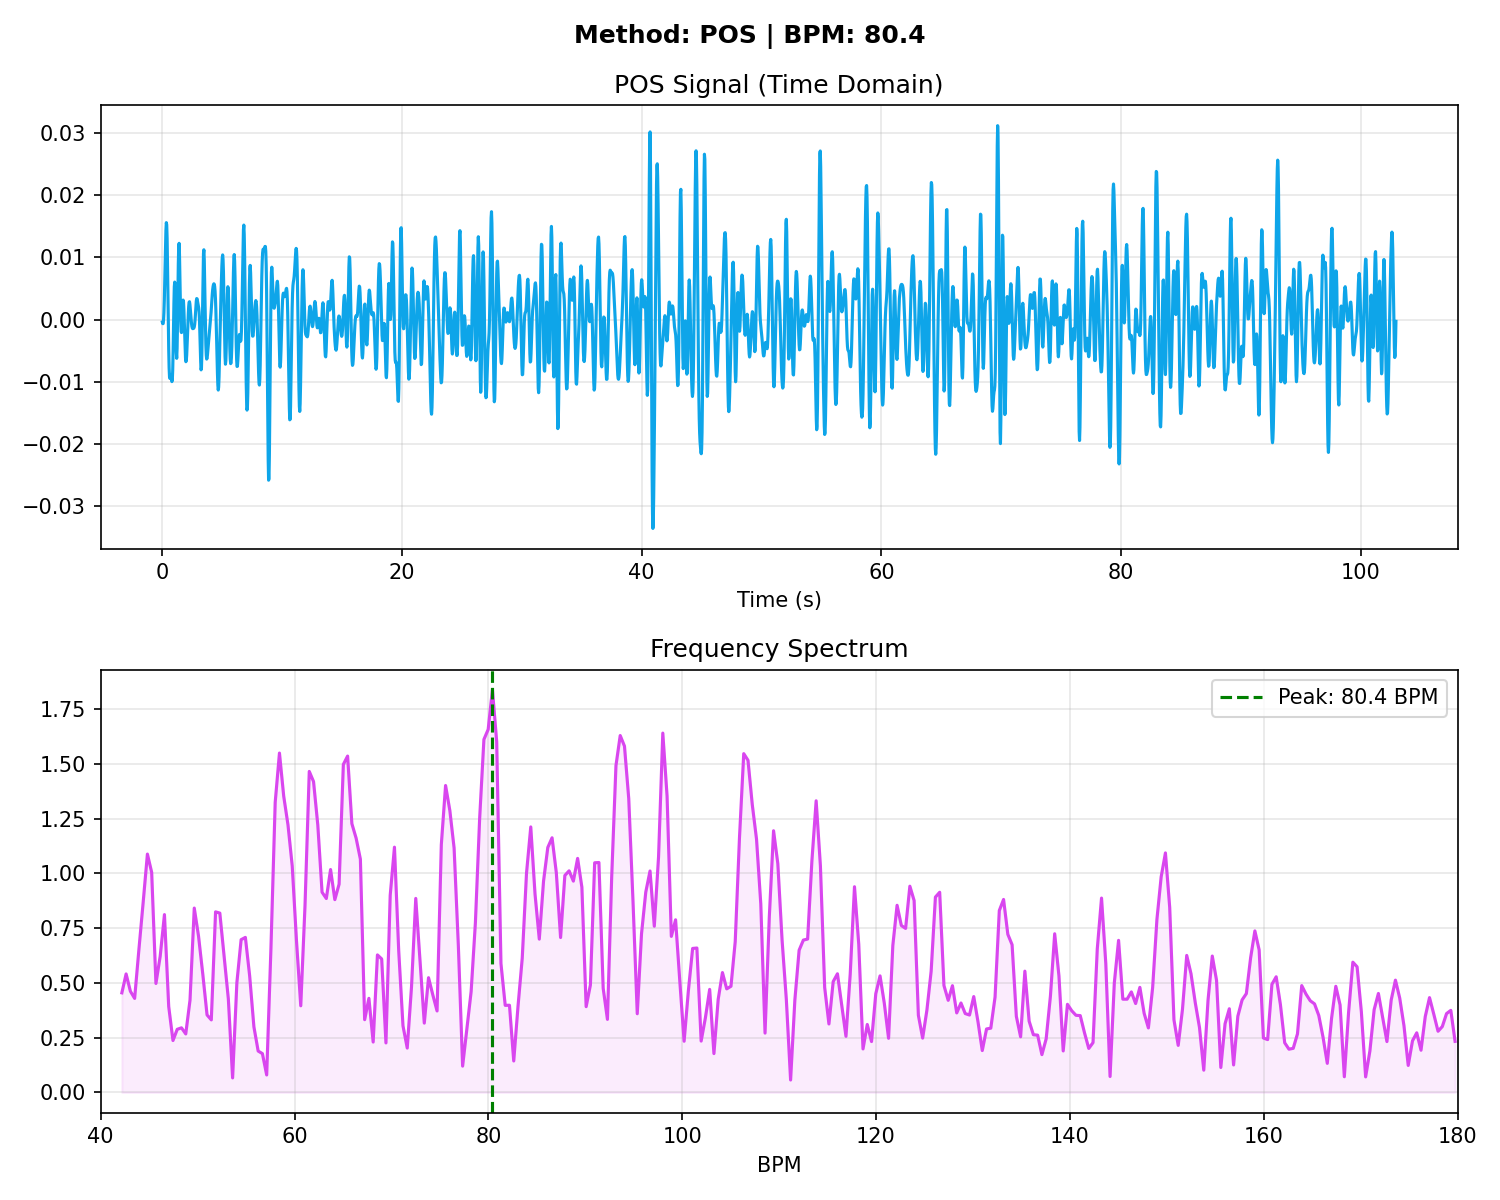

The data file committed next to this chart (first rows):
# Time_Sec, Amplitude
0.000000, -0.000402
0.03333, -0.000661
0.06667, -0.000647
0.1, -0.000123
0.1333, 0.001104
0.1667, 0.003105
0.2, 0.005779
0.2333, 0.008845
0.2667, 0.01187
0.3, 0.0143
0.3333, 0.01558
0.3667, 0.01524
0.4, 0.01307
0.4333, 0.009268
0.4667, 0.004446
0.5, -0.000541
0.5333, -0.004818
0.5667, -0.007767
0.6, -0.009219
0.6333, -0.009469
0.6667, -0.009125
0.7, -0.008827
0.7333, -0.008967
0.7667, -0.009503
0.8, -0.009972
0.8333, -0.009699
0.8667, -0.008132
0.9, -0.005165
0.9333, -0.001274
0.9667, 0.002580
1, 0.005292
1.033, 0.006029
1.067, 0.004567
1.1, 0.001411
1.133, -0.002331
1.167, -0.005276
1.2, -0.006230
1.233, -0.004619
1.267, -0.000751
1.3, 0.004259
1.333, 0.008892
1.367, 0.0118
1.4, 0.01226
1.433, 0.01036
1.467, 0.006907
1.5, 0.003031
1.533, -0.000156
1.567, -0.001926
1.6, -0.002092
1.633, -0.000983
1.667, 0.000738
1.7, 0.002317
1.733, 0.003138
1.767, 0.002884
1.8, 0.001581
1.833, -0.000448
1.867, -0.002724
1.9, -0.004752
1.933, -0.006162
1.967, -0.006772
... 3,029 more rows
